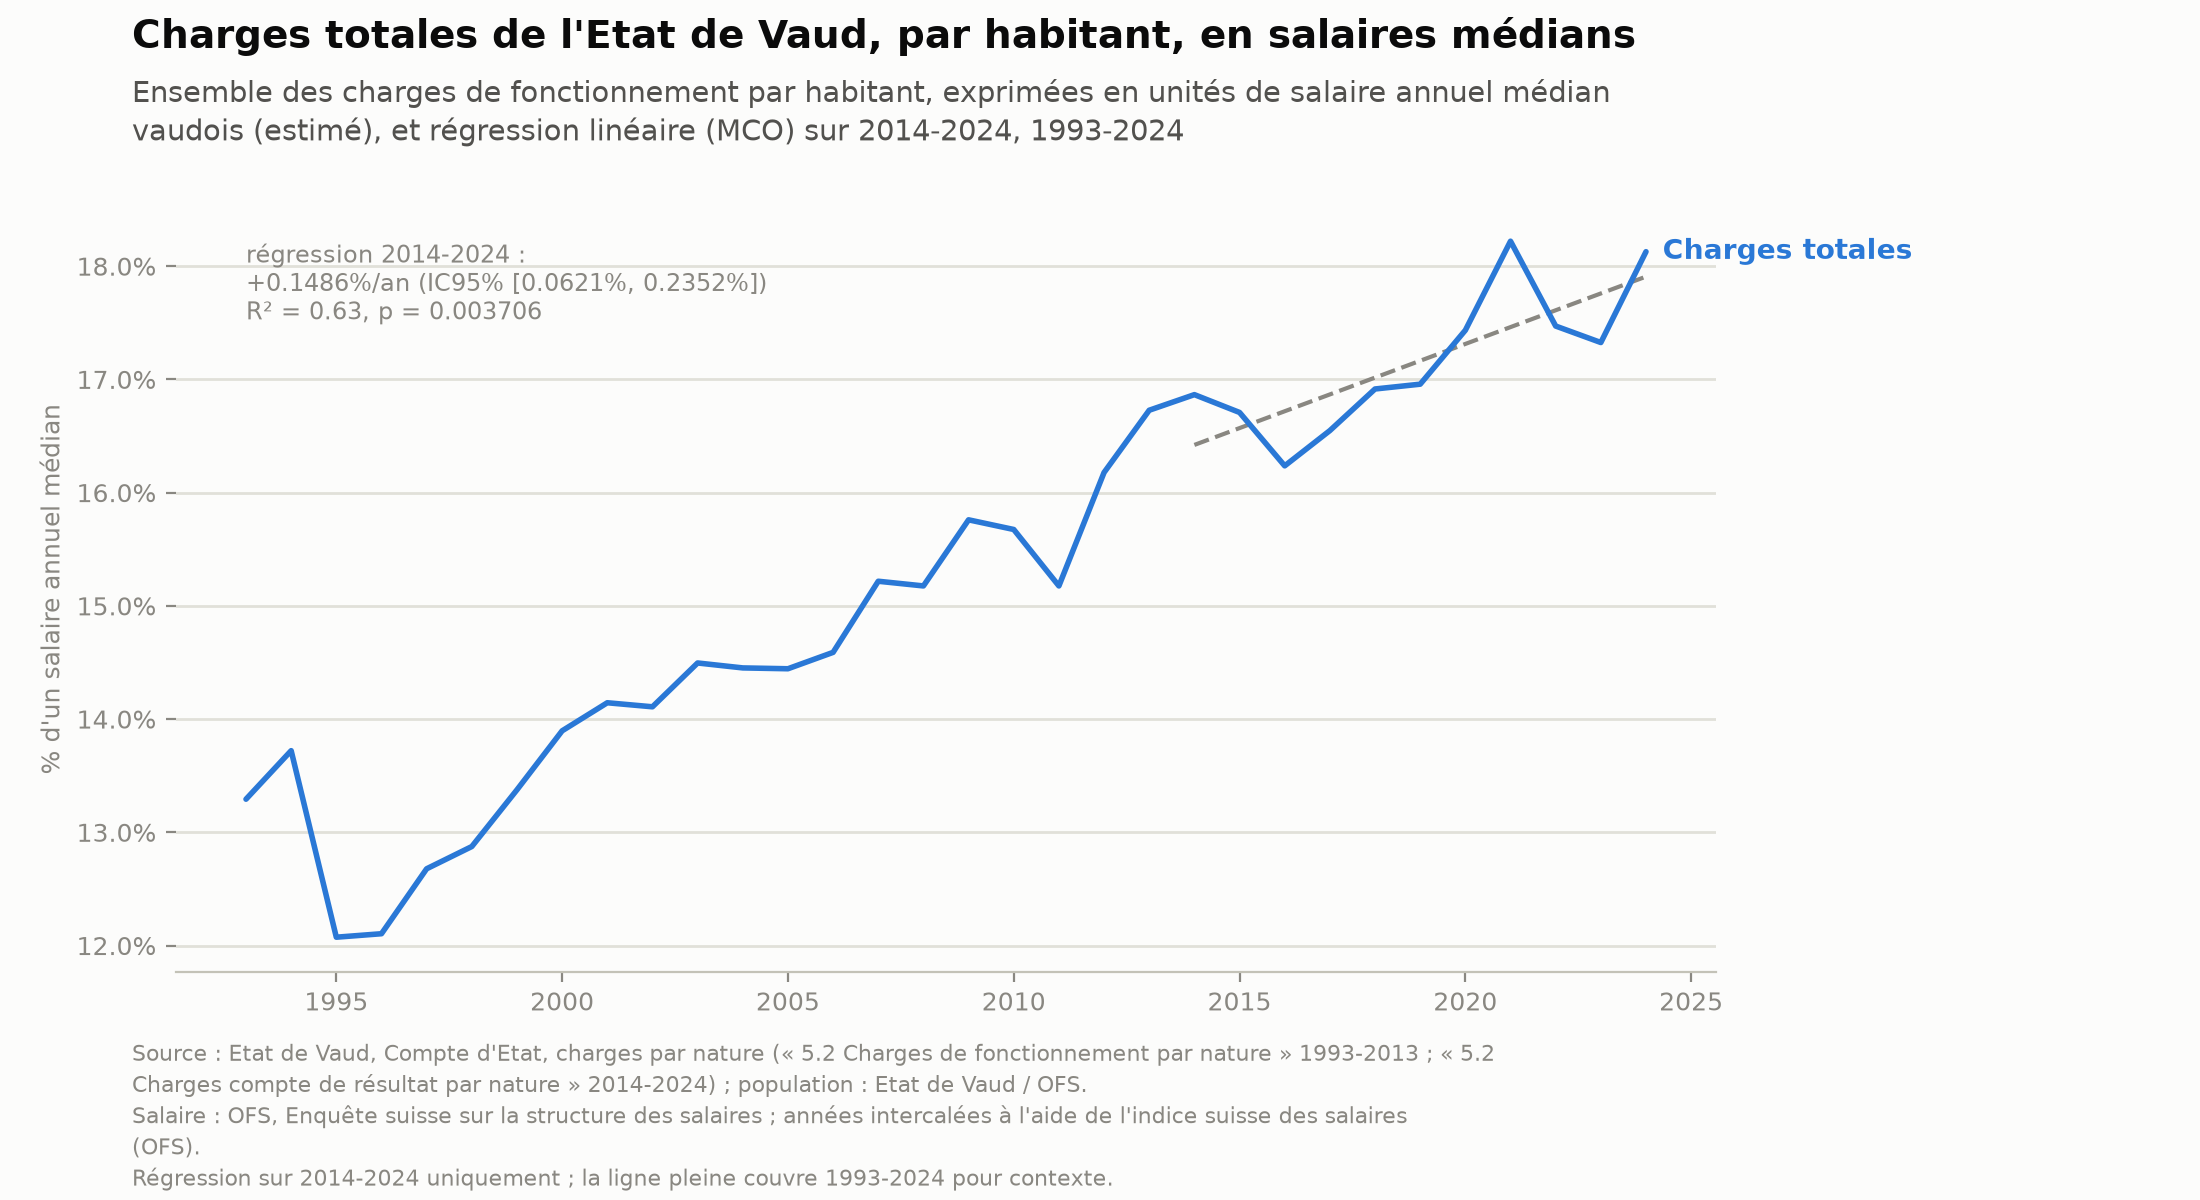

The file beside this chart, header and first rows:
year, per_capita_chf, median_salary_ratio, fit_median_salary_ratio
1993, 7810, 0.1329, 
1994, 8177, 0.1372, 
1995, 7291, 0.1207, 
1996, 7399, 0.121, 
1997, 7786, 0.1268, 
1998, 7959, 0.1287, 
1999, 8295, 0.1338, 
2000, 8730, 0.139, 
2001, 9103, 0.1414, 
2002, 9242, 0.1411, 
2003, 9630, 0.145, 
2004, 9689, 0.1445, 
2005, 9776, 0.1444, 
2006, 9991, 0.1459, 
2007, 10591, 0.1522, 
2008, 10777, 0.1518, 
2009, 11428, 0.1576, 
2010, 11457, 0.1567, 
2011, 11200, 0.1518, 
2012, 12042, 0.1618, 
2013, 12473, 0.1673, 
2014, 12600, 0.1687, 0.1642
2015, 12577, 0.1671, 0.1657
2016, 12386, 0.1624, 0.1672
2017, 12594, 0.1655, 0.1687
2018, 12835, 0.1692, 0.1702
2019, 13044, 0.1696, 0.1716
2020, 13576, 0.1743, 0.1731
2021, 14402, 0.1822, 0.1746
2022, 14017, 0.1747, 0.1761
2023, 14025, 0.1733, 0.1776
2024, 14805, 0.1813, 0.1791
